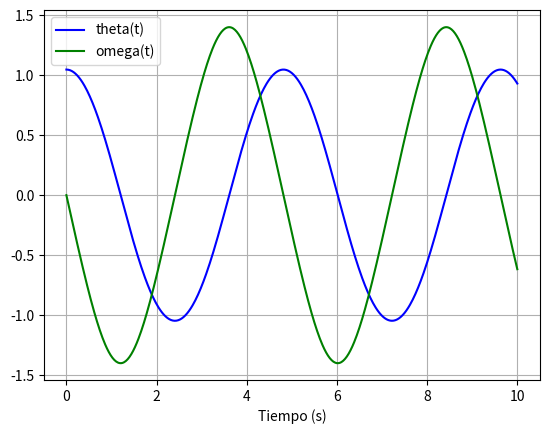

Recreate this plot in Python.
import numpy as np
import matplotlib.pyplot as plt
from scipy.integrate import odeint

#Definiendo las cosntantes de la Ec. Diferencial
g = 9.81
l = 5.0
b = 0.0 #Pendulo simple por lo tanto sin friccion
c = g/l
angulo= np.pi/3
Vangular= 0.0


#Definicion de la ecuacion diderencial del pendulo

def p (y, t, b, c):
    theta, omega = y
    dy_dt = [omega,-b*omega -c*np.sin(theta)]
    return dy_dt

#Definiendo condiciones iniciales

y0 = [angulo, Vangular]
t = np.linspace(0,10,501) #Para generar la sollucion

#Resolver la Ec. Diferencial

sol = odeint(p, y0, t, args=(b,c))

#Graficacion de la solucion.
plt.plot(t, sol[:, 0], 'b', label='theta(t)')
plt.plot(t, sol[:, 1], 'g', label='omega(t)')
plt.legend(loc='best')
plt.xlabel('Tiempo (s)')
plt.grid()
plt.show()
